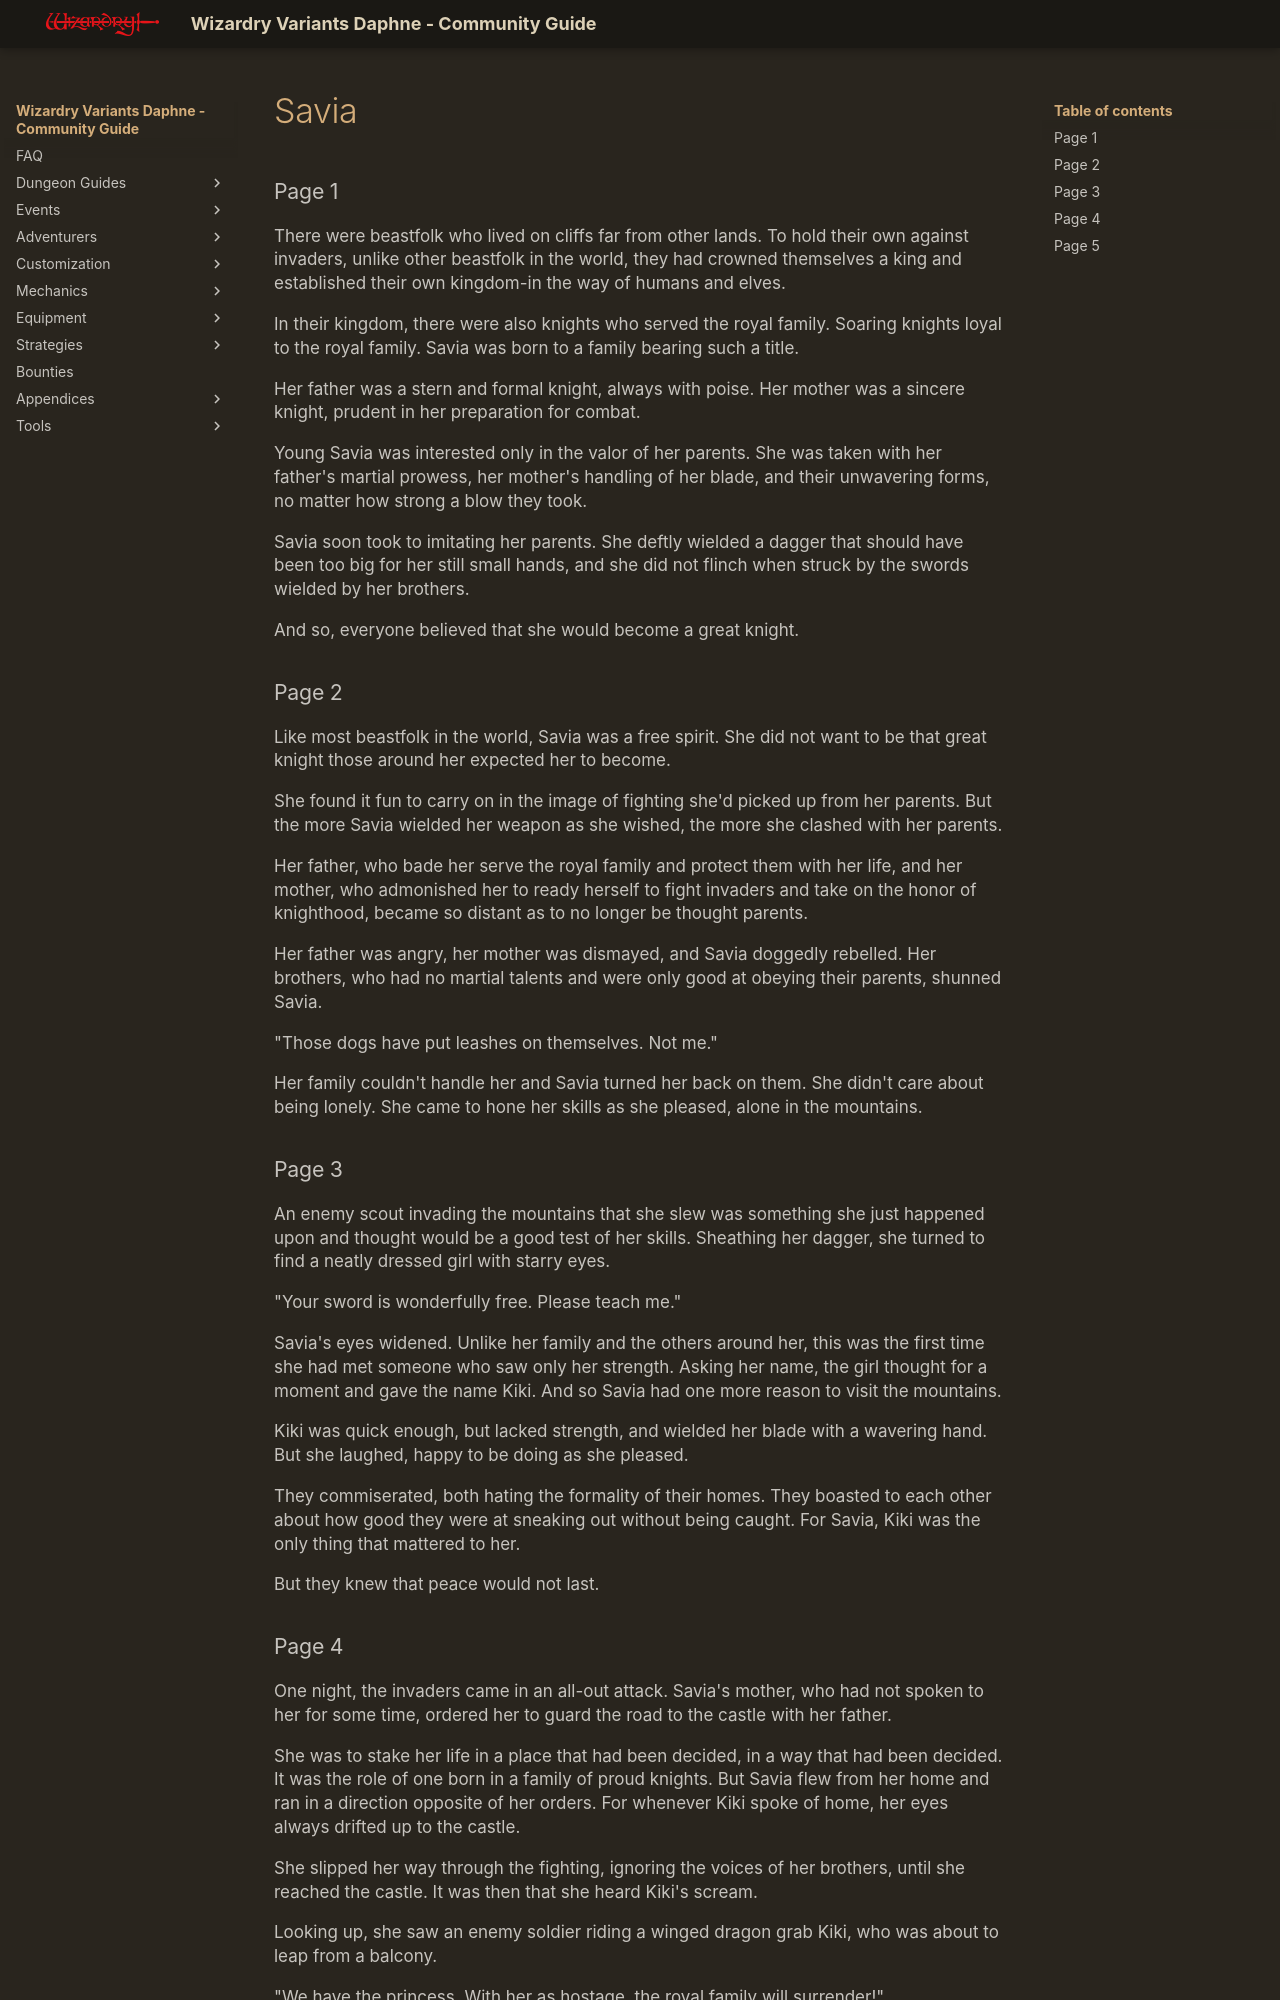

repository: itsnicksia/wizardry-daphne-guide · page: adventurers/legendary-adventurers/life-stories/Savia/index.html · generator: mkdocs

### Page 1  
There were beastfolk who lived on cliffs far from other lands. To hold their own against invaders, unlike other beastfolk in the world, they had crowned themselves a king and established their own kingdom-in the way of humans and elves.

In their kingdom, there were also knights who served the royal family. Soaring knights loyal to the royal family. Savia was born to a family bearing such a title.

Her father was a stern and formal knight, always with poise. Her mother was a sincere knight, prudent in her preparation for combat.

Young Savia was interested only in the valor of her parents. She was taken with her father's martial prowess, her mother's handling of her blade, and their unwavering forms, no matter how strong a blow they took.

Savia soon took to imitating her parents. She deftly wielded a dagger that should have been too big for her still small hands, and she did not flinch when struck by the swords wielded by her brothers.

And so, everyone believed that she would become a great knight.

### Page 2  
Like most beastfolk in the world, Savia was a free spirit. She did not want to be that great knight those around her expected her to become.

She found it fun to carry on in the image of fighting she'd picked up from her parents. But the more Savia wielded her weapon as she wished, the more she clashed with her parents.

Her father, who bade her serve the royal family and protect them with her life, and her mother, who admonished her to ready herself to fight invaders and take on the honor of knighthood, became so distant as to no longer be thought parents.

Her father was angry, her mother was dismayed, and Savia doggedly rebelled. Her brothers, who had no martial talents and were only good at obeying their parents, shunned Savia.

"Those dogs have put leashes on themselves. Not me."

Her family couldn't handle her and Savia turned her back on them. She didn't care about being lonely. She came to hone her skills as she pleased, alone in the mountains.

### Page 3  
An enemy scout invading the mountains that she slew was something she just happened upon and thought would be a good test of her skills. Sheathing her dagger, she turned to find a neatly dressed girl with starry eyes.

"Your sword is wonderfully free. Please teach me."

Savia's eyes widened. Unlike her family and the others around her, this was the first time she had met someone who saw only her strength. Asking her name, the girl thought for a moment and gave the name Kiki. And so Savia had one more reason to visit the mountains.

Kiki was quick enough, but lacked strength, and wielded her blade with a wavering hand. But she laughed, happy to be doing as she pleased.

They commiserated, both hating the formality of their homes. They boasted to each other about how good they were at sneaking out without being caught. For Savia, Kiki was the only thing that mattered to her.

But they knew that peace would not last.
